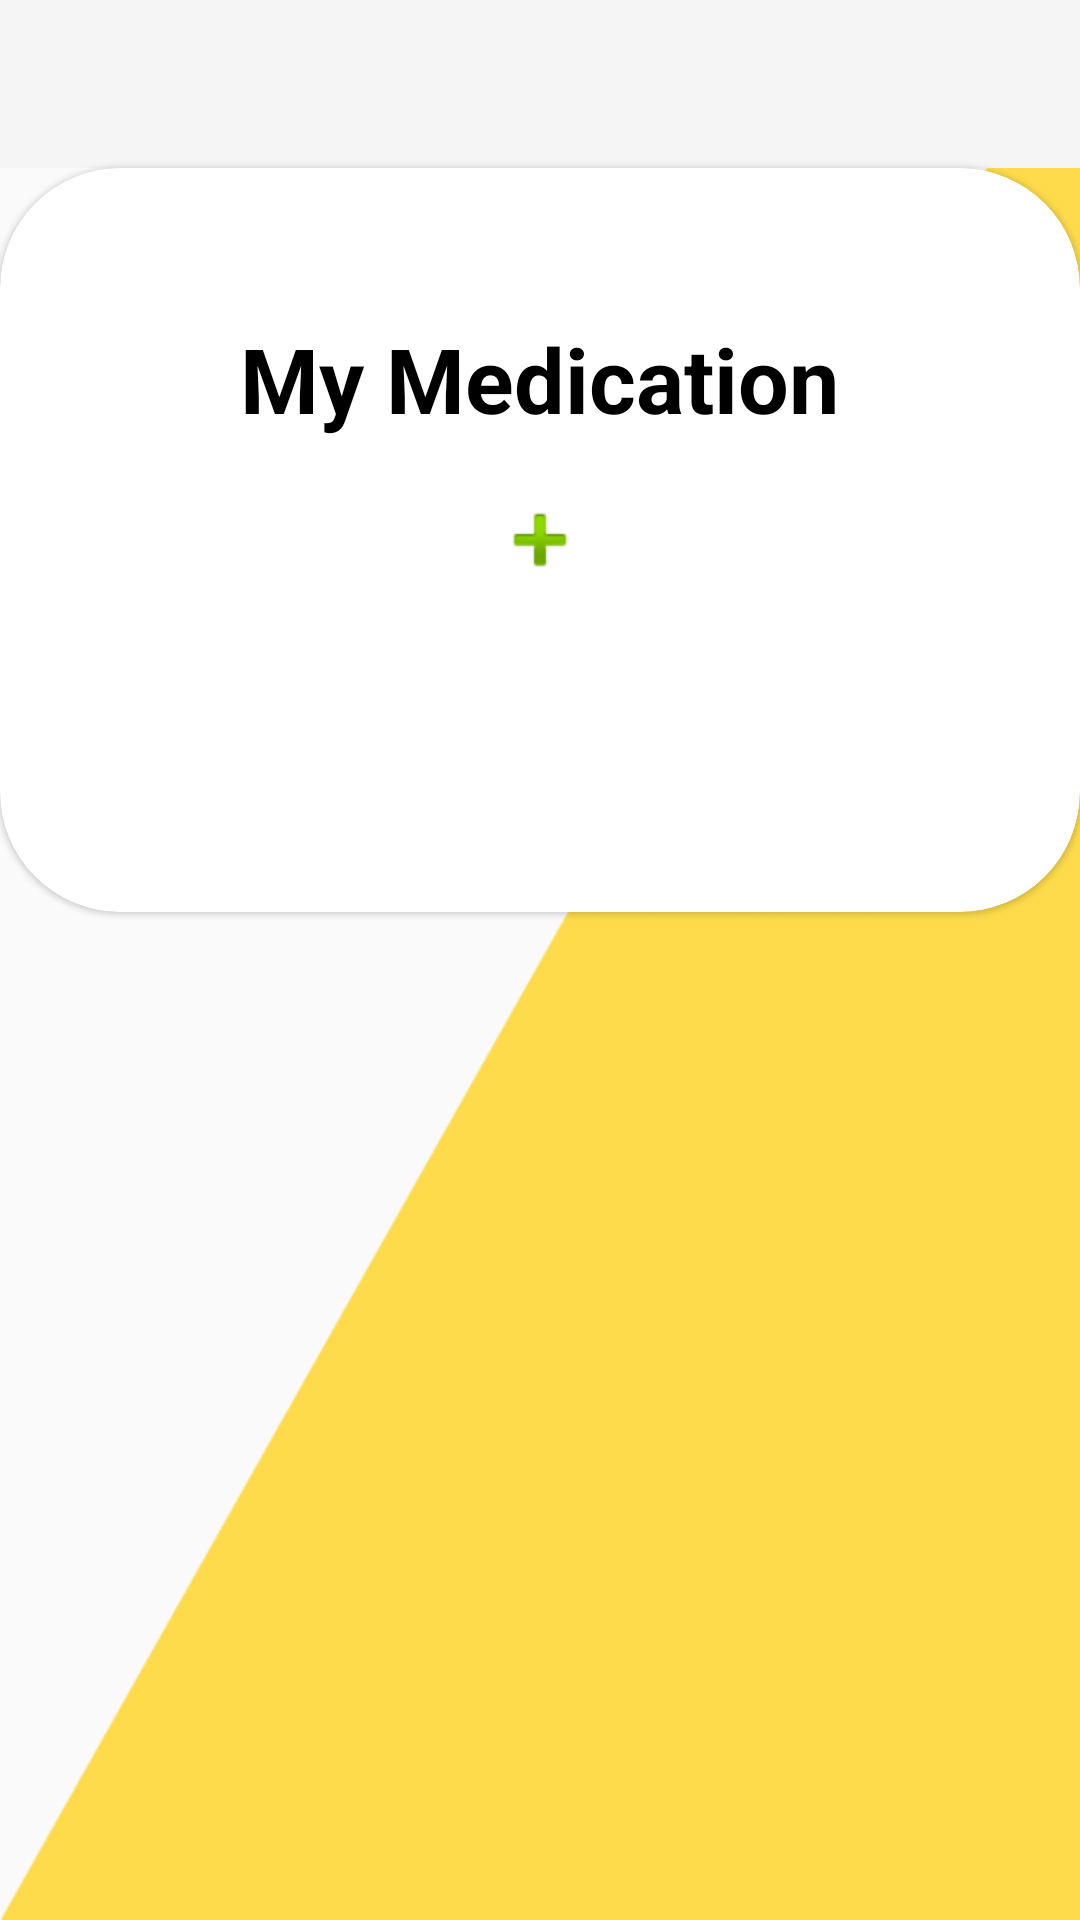

Reconstruct the res/layout file that produces this screen, plus the resources it refers to.
<!-- AndroidManifest.xml: application theme AppTheme -->
<!-- res/layout/fragment_medication.xml -->
<?xml version="1.0" encoding="utf-8"?>
<layout xmlns:android="http://schemas.android.com/apk/res/android">

    <data>
        <variable
            name="MedicationFragment"
            type="com.example.fragment_example.fragments.medicationModule.MedicationFragment" />
    </data>
    <ScrollView
        xmlns:app="http://schemas.android.com/apk/res-auto"
        xmlns:tools="http://schemas.android.com/tools"
        android:layout_width="match_parent"
        android:layout_height="match_parent"
        android:fillViewport="true"
        android:fitsSystemWindows="true"
        tools:context=".fragments.medicationModule.MedicationFragment">

        <androidx.constraintlayout.widget.ConstraintLayout
            android:id="@+id/align"
            android:layout_width="match_parent"
            android:layout_height="wrap_content"
            android:background="@drawable/tri"
            android:weightSum="10">

            <include
                android:id="@+id/toolbar"
                layout="@layout/toolbar"
                android:layout_width="0dp"
                android:layout_height="wrap_content"
                android:elevation="3dp"
                app:layout_constraintEnd_toEndOf="parent"
                app:layout_constraintStart_toStartOf="parent"
                app:layout_constraintTop_toTopOf="parent" />


            <androidx.cardview.widget.CardView
                android:id="@+id/weight_card_view"
                android:layout_width="0dp"
                android:layout_height="248dp"
                android:clickable="true"
                android:focusable="true"
                android:foreground="?android:attr/selectableItemBackground"
                app:cardBackgroundColor="#FFFFFF"
                app:cardCornerRadius="40dp"
                app:cardElevation="1dp"
                app:layout_constraintEnd_toEndOf="parent"
                app:layout_constraintHorizontal_bias="0.5"
                app:layout_constraintStart_toStartOf="parent"
                app:layout_constraintTop_toBottomOf="@+id/toolbar">

                <TextView
                    android:id="@+id/weight_title"
                    android:layout_width="wrap_content"
                    android:layout_height="wrap_content"
                    android:layout_gravity="center|top"
                    android:layout_marginTop="50dp"
                    android:text="@string/medication_title"
                    android:textColor="@android:color/black"
                    android:textSize="30sp"
                    android:textStyle="bold"
                    app:layout_constraintBottom_toTopOf="@+id/medication_recycler_view"
                    app:layout_constraintEnd_toEndOf="parent"
                    app:layout_constraintHorizontal_bias="0.5"
                    app:layout_constraintStart_toStartOf="parent"
                    app:layout_constraintTop_toBottomOf="@+id/toolbar" />

                <ImageView
                    android:id="@+id/add_medication_button"
                    android:layout_width="wrap_content"
                    android:layout_height="wrap_content"
                    android:layout_gravity="center_horizontal|center_vertical"
                    app:srcCompat="@android:drawable/ic_input_add" />

            </androidx.cardview.widget.CardView>

            <androidx.recyclerview.widget.RecyclerView
                android:id="@+id/medication_recycler_view"
                android:layout_width="0dp"
                android:layout_height="0dp"
                android:layout_marginTop="170dp"
                android:elevation="10dp"
                android:paddingLeft="10dp"
                android:paddingTop="10dp"
                android:paddingRight="10dp"
                android:paddingBottom="10dp"
                android:scrollbars="vertical"
                app:layout_constraintBottom_toBottomOf="parent"
                app:layout_constraintEnd_toEndOf="parent"
                app:layout_constraintHorizontal_bias="0.0"
                app:layout_constraintStart_toStartOf="parent"
                app:layout_constraintTop_toTopOf="@+id/title_card_view" />


        </androidx.constraintlayout.widget.ConstraintLayout>
    </ScrollView>
</layout>
<!-- res/layout/toolbar.xml (included above) -->
<?xml version="1.0" encoding="utf-8"?>
<androidx.appcompat.widget.Toolbar
    xmlns:android="http://schemas.android.com/apk/res/android"
    android:layout_width="match_parent"
    android:layout_height="wrap_content"
    android:background="@color/colorGrayLight">

</androidx.appcompat.widget.Toolbar>
<!-- resources referenced by this layout -->
<resources>
  <color name="colorGrayLight">#f5f5f5</color>
  <!-- drawable tri: png bitmap (drawable, 152091 bytes) -->
  <string name="medication_title">My Medication</string>
  <style name="AppTheme" parent="Theme.AppCompat.Light.DarkActionBar">
      
      <item name="colorPrimary">@color/colorPrimary</item>
      <item name="colorPrimaryDark">@color/colorPrimaryDark</item>
      <item name="colorAccent">@color/colorAccent</item>
      </style>
  <color name="colorPrimary">#00838f</color>
  <color name="colorPrimaryDark">#005661</color>
  <color name="colorAccent">#8e0000</color>
</resources>
